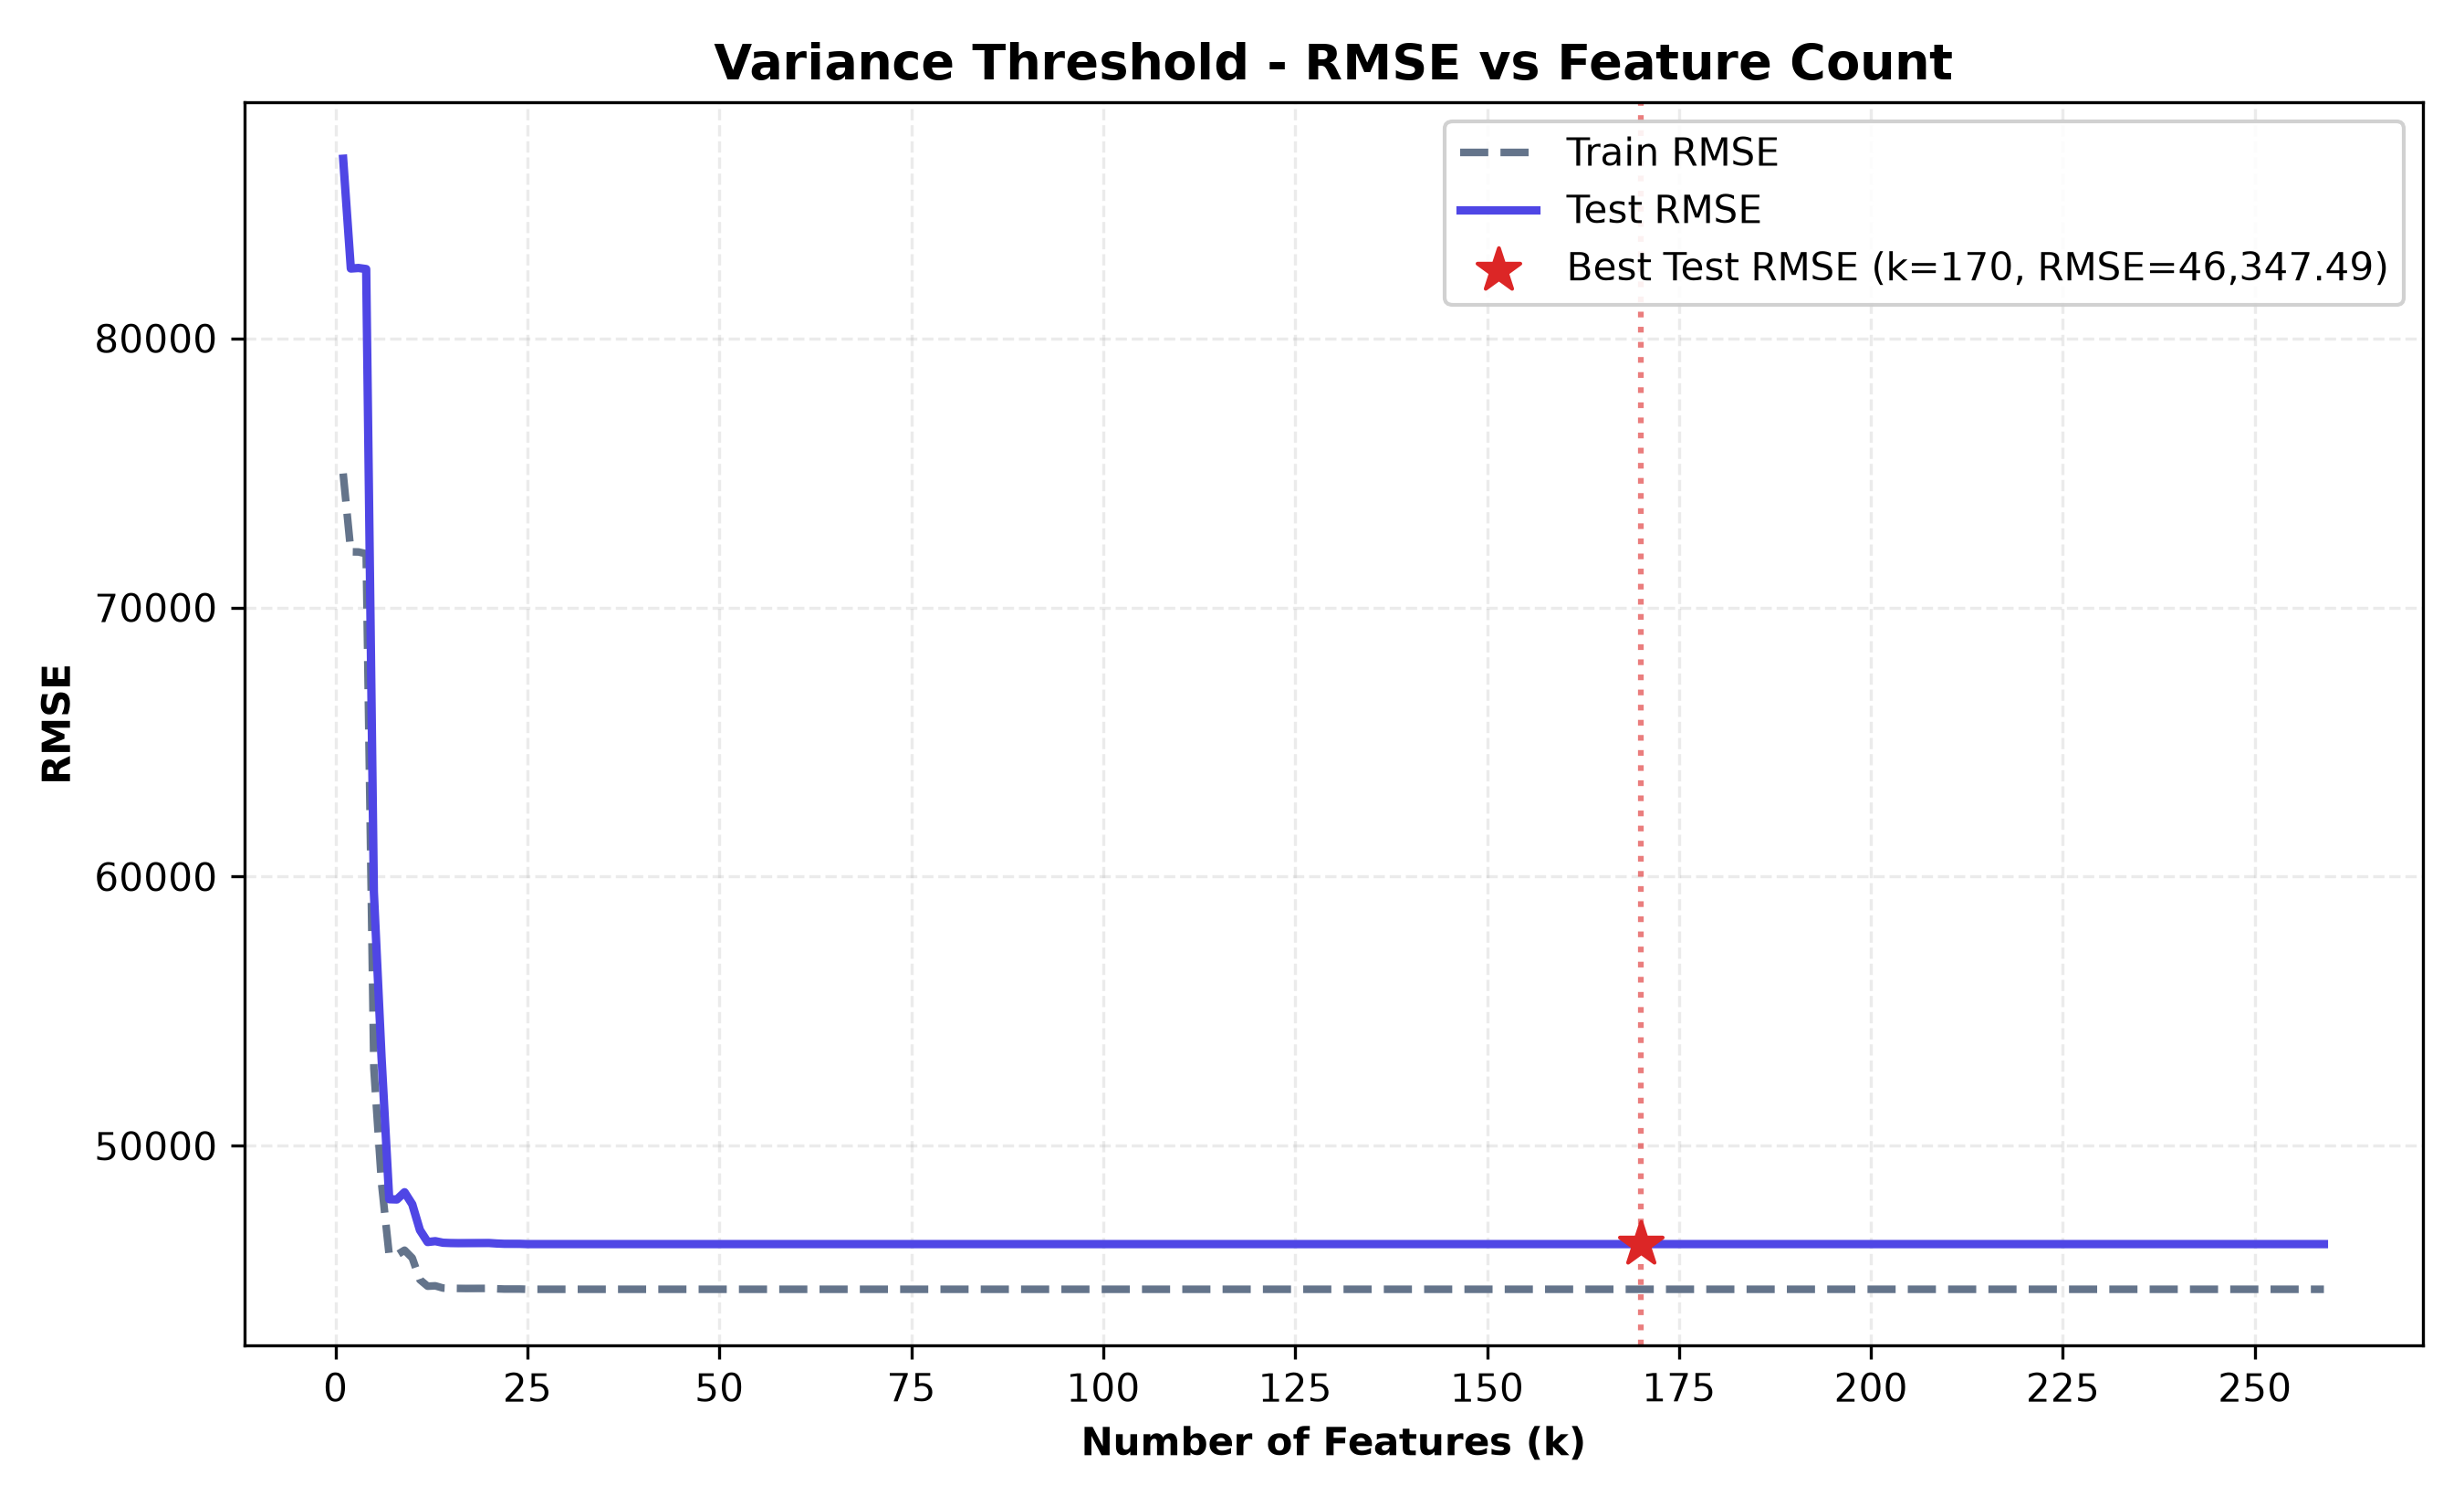

Data behind this chart, as committed beside it:
n_features, selected_features, train_rmse, test_rmse, train_r2, test_r2, cv_rmse
1, PID, 74978, 86672, 0.0545, 0.06305, 75007
2, PID, Lot Area, 72068, 82594, 0.1265, 0.1492, 72415
3, PID, Lot Area, Order, 72063, 82614, 0.1266, 0.1487, 72437
4, PID, Lot Area, Order, Misc Val, 71997, 82574, 0.1282, 0.1496, 72371
5, PID, Lot Area, Order, Misc Val, Gr Liv A…, 52872, 59427, 0.5298, 0.5595, 53645
6, PID, Lot Area, Order, Misc Val, Gr Liv A…, 48614, 53287, 0.6025, 0.6458, 50197
7, PID, Lot Area, Order, Misc Val, Gr Liv A…, 45930, 48015, 0.6452, 0.7125, 47973
8, PID, Lot Area, Order, Misc Val, Gr Liv A…, 45947, 48005, 0.6449, 0.7126, 47986
9, PID, Lot Area, Order, Misc Val, Gr Liv A…, 46122, 48275, 0.6422, 0.7093, 48092
10, PID, Lot Area, Order, Misc Val, Gr Liv A…, 45832, 47827, 0.6467, 0.7147, 47886
11, PID, Lot Area, Order, Misc Val, Gr Liv A…, 45023, 46868, 0.6591, 0.726, 47104
12, PID, Lot Area, Order, Misc Val, Gr Liv A…, 44783, 46425, 0.6627, 0.7312, 46886
13, PID, Lot Area, Order, Misc Val, Gr Liv A…, 44797, 46457, 0.6625, 0.7308, 46915
14, PID, Lot Area, Order, Misc Val, Gr Liv A…, 44715, 46399, 0.6637, 0.7315, 46837
15, PID, Lot Area, Order, Misc Val, Gr Liv A…, 44704, 46387, 0.6639, 0.7316, 46830
16, PID, Lot Area, Order, Misc Val, Gr Liv A…, 44701, 46383, 0.6639, 0.7317, 46827
17, PID, Lot Area, Order, Misc Val, Gr Liv A…, 44698, 46384, 0.664, 0.7317, 46825
18, PID, Lot Area, Order, Misc Val, Gr Liv A…, 44699, 46385, 0.664, 0.7316, 46826
19, PID, Lot Area, Order, Misc Val, Gr Liv A…, 44701, 46387, 0.6639, 0.7316, 46827
20, PID, Lot Area, Order, Misc Val, Gr Liv A…, 44702, 46388, 0.6639, 0.7316, 46827
21, PID, Lot Area, Order, Misc Val, Gr Liv A…, 44687, 46370, 0.6641, 0.7318, 46812
22, PID, Lot Area, Order, Misc Val, Gr Liv A…, 44677, 46358, 0.6643, 0.732, 46802
23, PID, Lot Area, Order, Misc Val, Gr Liv A…, 44677, 46358, 0.6643, 0.732, 46802
24, PID, Lot Area, Order, Misc Val, Gr Liv A…, 44677, 46357, 0.6643, 0.732, 46802
25, PID, Lot Area, Order, Misc Val, Gr Liv A…, 44669, 46348, 0.6644, 0.7321, 46794
26, PID, Lot Area, Order, Misc Val, Gr Liv A…, 44669, 46348, 0.6644, 0.7321, 46794
27, PID, Lot Area, Order, Misc Val, Gr Liv A…, 44669, 46348, 0.6644, 0.7321, 46794
28, PID, Lot Area, Order, Misc Val, Gr Liv A…, 44669, 46348, 0.6644, 0.7321, 46794
29, PID, Lot Area, Order, Misc Val, Gr Liv A…, 44669, 46348, 0.6644, 0.7321, 46794
30, PID, Lot Area, Order, Misc Val, Gr Liv A…, 44669, 46348, 0.6644, 0.7321, 46794
31, PID, Lot Area, Order, Misc Val, Gr Liv A…, 44669, 46348, 0.6644, 0.7321, 46794
32, PID, Lot Area, Order, Misc Val, Gr Liv A…, 44669, 46348, 0.6644, 0.7321, 46794
33, PID, Lot Area, Order, Misc Val, Gr Liv A…, 44669, 46348, 0.6644, 0.7321, 46794
34, PID, Lot Area, Order, Misc Val, Gr Liv A…, 44669, 46348, 0.6644, 0.7321, 46794
35, PID, Lot Area, Order, Misc Val, Gr Liv A…, 44669, 46348, 0.6644, 0.7321, 46794
36, PID, Lot Area, Order, Misc Val, Gr Liv A…, 44669, 46348, 0.6644, 0.7321, 46794
37, PID, Lot Area, Order, Misc Val, Gr Liv A…, 44669, 46348, 0.6644, 0.7321, 46794
38, PID, Lot Area, Order, Misc Val, Gr Liv A…, 44669, 46348, 0.6644, 0.7321, 46794
39, PID, Lot Area, Order, Misc Val, Gr Liv A…, 44669, 46348, 0.6644, 0.7321, 46794
40, PID, Lot Area, Order, Misc Val, Gr Liv A…, 44669, 46348, 0.6644, 0.7321, 46794
41, PID, Lot Area, Order, Misc Val, Gr Liv A…, 44669, 46348, 0.6644, 0.7321, 46794
42, PID, Lot Area, Order, Misc Val, Gr Liv A…, 44669, 46348, 0.6644, 0.7321, 46794
43, PID, Lot Area, Order, Misc Val, Gr Liv A…, 44669, 46348, 0.6644, 0.7321, 46794
44, PID, Lot Area, Order, Misc Val, Gr Liv A…, 44669, 46348, 0.6644, 0.7321, 46794
45, PID, Lot Area, Order, Misc Val, Gr Liv A…, 44669, 46348, 0.6644, 0.7321, 46794
46, PID, Lot Area, Order, Misc Val, Gr Liv A…, 44669, 46348, 0.6644, 0.7321, 46794
47, PID, Lot Area, Order, Misc Val, Gr Liv A…, 44669, 46348, 0.6644, 0.7321, 46794
48, PID, Lot Area, Order, Misc Val, Gr Liv A…, 44669, 46348, 0.6644, 0.7321, 46794
49, PID, Lot Area, Order, Misc Val, Gr Liv A…, 44669, 46348, 0.6644, 0.7321, 46794
50, PID, Lot Area, Order, Misc Val, Gr Liv A…, 44669, 46348, 0.6644, 0.7321, 46794
51, PID, Lot Area, Order, Misc Val, Gr Liv A…, 44669, 46348, 0.6644, 0.7321, 46794
52, PID, Lot Area, Order, Misc Val, Gr Liv A…, 44669, 46348, 0.6644, 0.7321, 46794
53, PID, Lot Area, Order, Misc Val, Gr Liv A…, 44669, 46348, 0.6644, 0.7321, 46794
54, PID, Lot Area, Order, Misc Val, Gr Liv A…, 44669, 46348, 0.6644, 0.7321, 46794
55, PID, Lot Area, Order, Misc Val, Gr Liv A…, 44669, 46348, 0.6644, 0.7321, 46794
56, PID, Lot Area, Order, Misc Val, Gr Liv A…, 44669, 46348, 0.6644, 0.7321, 46794
57, PID, Lot Area, Order, Misc Val, Gr Liv A…, 44669, 46348, 0.6644, 0.7321, 46794
58, PID, Lot Area, Order, Misc Val, Gr Liv A…, 44669, 46348, 0.6644, 0.7321, 46794
59, PID, Lot Area, Order, Misc Val, Gr Liv A…, 44669, 46348, 0.6644, 0.7321, 46794
60, PID, Lot Area, Order, Misc Val, Gr Liv A…, 44669, 46348, 0.6644, 0.7321, 46794
... 199 more rows
